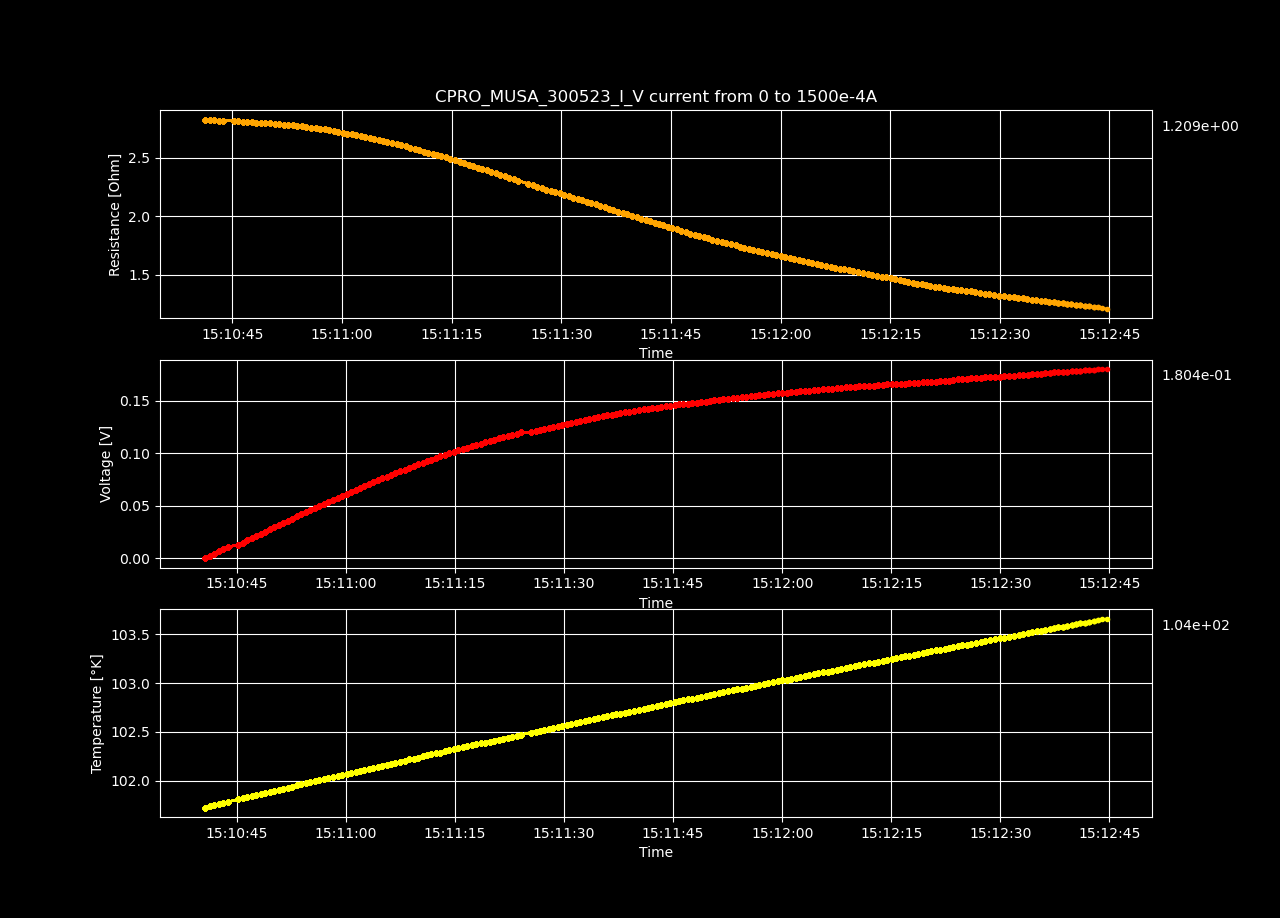

Values plotted in this chart, from the file beside it:
Datetime, Temperature [K], Voltage [V], Resistance [𝛀], Current Source [A], Electric Field [V/cm], Restivity [𝛀 cm], Current Density [A/cm2]
2023-05-30 15:10:40.655129, 101.7, 3.64118588e-06, inf, 0.0, 7.002280538461539e-05, inf, 0.0
2023-05-30 15:10:41.273364, 101.7, 0.002132, 2.829, 0.0007538, 0.041, 4.841, 0.008469
2023-05-30 15:10:41.911903, 101.7, 0.004258, 2.824, 0.001508, 0.08188, 4.834, 0.01694
2023-05-30 15:10:42.536994, 101.8, 0.006383, 2.823, 0.002261, 0.1227, 4.831, 0.02541
2023-05-30 15:10:43.148090, 101.8, 0.008503, 2.82, 0.003015, 0.1635, 4.827, 0.03388
2023-05-30 15:10:43.759792, 101.8, 0.01063, 2.819, 0.003769, 0.2043, 4.825, 0.04235
2023-05-30 15:10:45.214041, 101.8, 0.01274, 2.817, 0.004523, 0.245, 4.821, 0.05082
2023-05-30 15:10:45.822097, 101.8, 0.01485, 2.814, 0.005276, 0.2856, 4.817, 0.05929
2023-05-30 15:10:46.429624, 101.8, 0.01696, 2.812, 0.00603, 0.3261, 4.812, 0.06775
2023-05-30 15:10:47.053713, 101.8, 0.01906, 2.809, 0.006784, 0.3665, 4.808, 0.07622
2023-05-30 15:10:47.682599, 101.8, 0.02115, 2.806, 0.007538, 0.4067, 4.802, 0.08469
2023-05-30 15:10:48.292822, 101.9, 0.02324, 2.803, 0.008291, 0.4469, 4.797, 0.09316
2023-05-30 15:10:48.911475, 101.9, 0.02533, 2.8, 0.009045, 0.4871, 4.792, 0.1016
2023-05-30 15:10:49.523444, 101.9, 0.02742, 2.798, 0.009799, 0.5273, 4.789, 0.1101
2023-05-30 15:10:50.157636, 101.9, 0.02952, 2.797, 0.01055, 0.5676, 4.787, 0.1186
2023-05-30 15:10:50.769944, 101.9, 0.03159, 2.794, 0.01131, 0.6074, 4.781, 0.127
2023-05-30 15:10:51.386955, 101.9, 0.03366, 2.791, 0.01206, 0.6472, 4.776, 0.1355
2023-05-30 15:10:52.015359, 101.9, 0.0357, 2.786, 0.01281, 0.6866, 4.769, 0.144
2023-05-30 15:10:52.646222, 101.9, 0.03775, 2.782, 0.01357, 0.7259, 4.761, 0.1524
2023-05-30 15:10:53.273280, 101.9, 0.03979, 2.778, 0.01432, 0.7652, 4.755, 0.1609
2023-05-30 15:10:53.901267, 102, 0.04182, 2.774, 0.01508, 0.8042, 4.748, 0.1694
2023-05-30 15:10:54.521460, 102, 0.04384, 2.77, 0.01583, 0.8431, 4.741, 0.1779
2023-05-30 15:10:55.136351, 102, 0.04584, 2.764, 0.01658, 0.8816, 4.731, 0.1863
2023-05-30 15:10:55.767546, 102, 0.04784, 2.76, 0.01734, 0.92, 4.723, 0.1948
2023-05-30 15:10:56.381711, 102, 0.04986, 2.756, 0.01809, 0.9588, 4.717, 0.2033
2023-05-30 15:10:56.991257, 102, 0.05185, 2.751, 0.01884, 0.9971, 4.709, 0.2117
2023-05-30 15:10:57.618176, 102, 0.05382, 2.746, 0.0196, 1.035, 4.701, 0.2202
2023-05-30 15:10:58.246031, 102, 0.05576, 2.74, 0.02035, 1.072, 4.689, 0.2287
2023-05-30 15:10:58.867784, 102, 0.05768, 2.733, 0.02111, 1.109, 4.677, 0.2371
2023-05-30 15:10:59.503262, 102.1, 0.05956, 2.725, 0.02186, 1.145, 4.663, 0.2456
2023-05-30 15:11:00.115692, 102.1, 0.06143, 2.716, 0.02261, 1.181, 4.649, 0.2541
2023-05-30 15:11:00.718243, 102.1, 0.06329, 2.709, 0.02337, 1.217, 4.636, 0.2625
2023-05-30 15:11:01.340295, 102.1, 0.06518, 2.702, 0.02412, 1.253, 4.625, 0.271
2023-05-30 15:11:01.946588, 102.1, 0.06708, 2.697, 0.02487, 1.29, 4.615, 0.2795
2023-05-30 15:11:02.558527, 102.1, 0.06893, 2.689, 0.02563, 1.326, 4.603, 0.288
2023-05-30 15:11:03.162844, 102.1, 0.07075, 2.682, 0.02638, 1.361, 4.59, 0.2964
2023-05-30 15:11:03.770289, 102.1, 0.07254, 2.673, 0.02714, 1.395, 4.575, 0.3049
2023-05-30 15:11:04.401851, 102.1, 0.07427, 2.663, 0.02789, 1.428, 4.558, 0.3134
2023-05-30 15:11:05.013023, 102.2, 0.07599, 2.653, 0.02864, 1.461, 4.54, 0.3218
2023-05-30 15:11:05.612509, 102.2, 0.07768, 2.643, 0.0294, 1.494, 4.523, 0.3303
2023-05-30 15:11:06.219117, 102.2, 0.07941, 2.634, 0.03015, 1.527, 4.508, 0.3388
2023-05-30 15:11:06.829718, 102.2, 0.08116, 2.626, 0.0309, 1.561, 4.495, 0.3472
2023-05-30 15:11:07.459266, 102.2, 0.08288, 2.618, 0.03166, 1.594, 4.48, 0.3557
2023-05-30 15:11:08.081494, 102.2, 0.08452, 2.608, 0.03241, 1.625, 4.463, 0.3642
2023-05-30 15:11:08.707954, 102.2, 0.08618, 2.598, 0.03317, 1.657, 4.447, 0.3726
2023-05-30 15:11:09.316248, 102.2, 0.0878, 2.589, 0.03392, 1.689, 4.43, 0.3811
2023-05-30 15:11:09.933730, 102.2, 0.08942, 2.579, 0.03467, 1.72, 4.414, 0.3896
2023-05-30 15:11:10.561173, 102.2, 0.09091, 2.566, 0.03543, 1.748, 4.392, 0.3981
2023-05-30 15:11:11.180720, 102.3, 0.09244, 2.555, 0.03618, 1.778, 4.373, 0.4065
2023-05-30 15:11:11.782288, 102.3, 0.09399, 2.545, 0.03693, 1.808, 4.356, 0.415
2023-05-30 15:11:12.385363, 102.3, 0.09554, 2.535, 0.03769, 1.837, 4.339, 0.4235
2023-05-30 15:11:12.990638, 102.3, 0.09706, 2.525, 0.03844, 1.867, 4.321, 0.4319
2023-05-30 15:11:13.601609, 102.3, 0.09858, 2.515, 0.0392, 1.896, 4.305, 0.4404
2023-05-30 15:11:14.236636, 102.3, 0.1001, 2.504, 0.03995, 1.924, 4.287, 0.4489
2023-05-30 15:11:14.845453, 102.3, 0.1015, 2.493, 0.0407, 1.952, 4.268, 0.4573
2023-05-30 15:11:15.461270, 102.3, 0.1028, 2.481, 0.04146, 1.978, 4.246, 0.4658
2023-05-30 15:11:16.080209, 102.3, 0.1042, 2.469, 0.04221, 2.004, 4.226, 0.4743
2023-05-30 15:11:16.713993, 102.3, 0.1055, 2.456, 0.04296, 2.029, 4.203, 0.4828
2023-05-30 15:11:17.338927, 102.4, 0.1067, 2.441, 0.04372, 2.053, 4.179, 0.4912
2023-05-30 15:11:17.947495, 102.4, 0.108, 2.428, 0.04447, 2.077, 4.156, 0.4997
... 140 more rows
